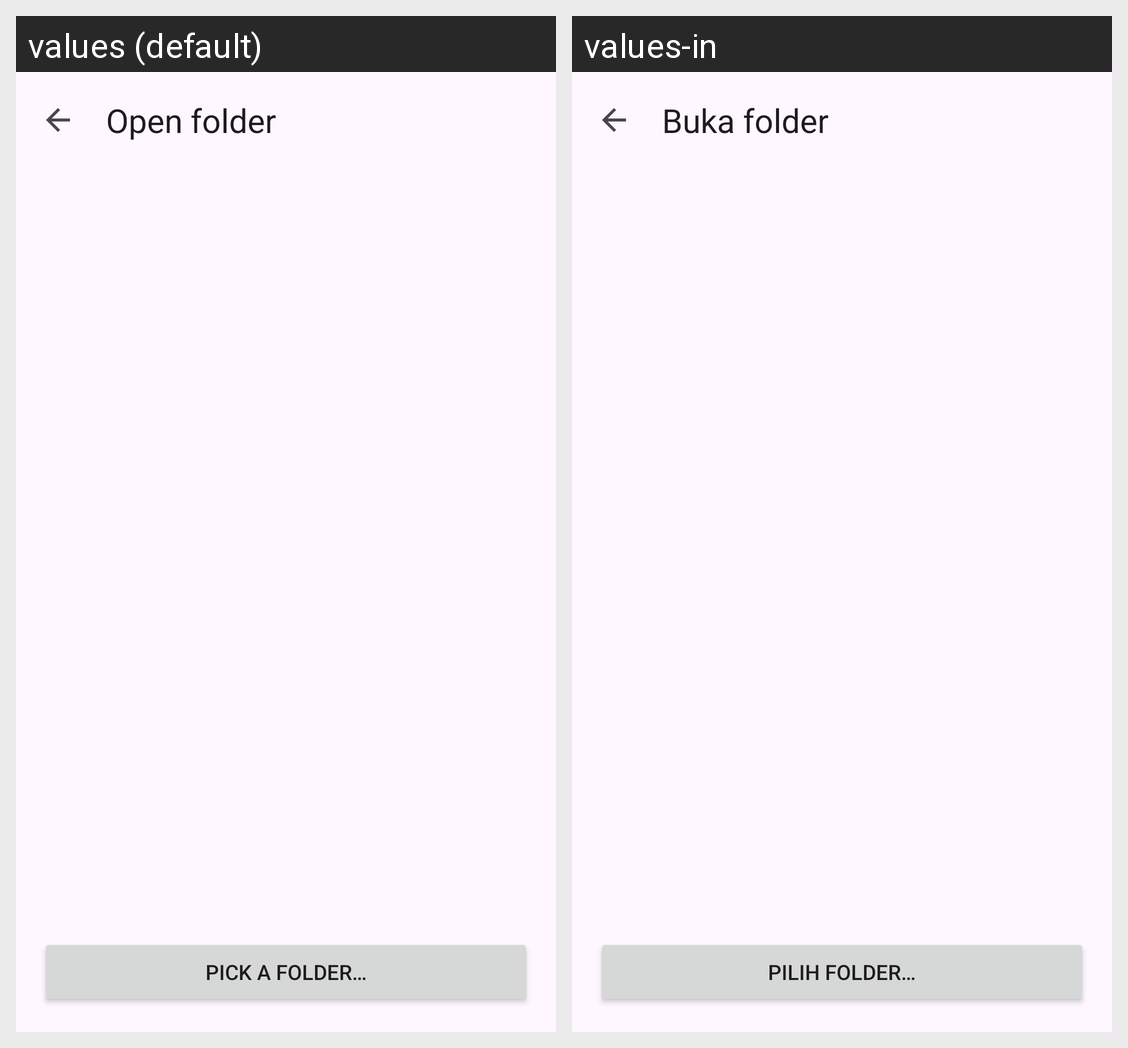

Strings drawn on this Android screen and how each of the app's shown locales translates them:
Android screen res/layout/activity_folder_browser.xml rendered under 2 locales, left to right: values (default), values-in. Device: Nexus 5 (rendered at 1080×1920; each locale shown at half size, 540×960, under a caption strip naming it); theme Theme.RockEdit.
Strings drawn on this screen, with the default value and each locale's value (text and hints the layout hard-codes, and strings that could not be matched under every locale, appear in the picture but are not listed):

open_folder
  values: Open folder
  values-in: Buka folder

pick_folder
  values: Pick a folder…
  values-in: Pilih folder…
